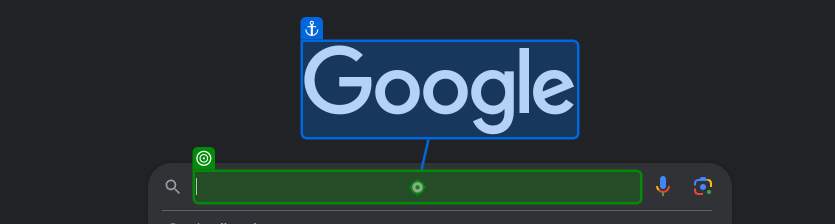
Task: Find the temperature of few cities and print the results into Excel
Workflow: Main

Step 1: type "[CurrentRow.Item("City Name").ToString+"[K(enter)]"]" into the text box in window 'Google' (chrome.exe)

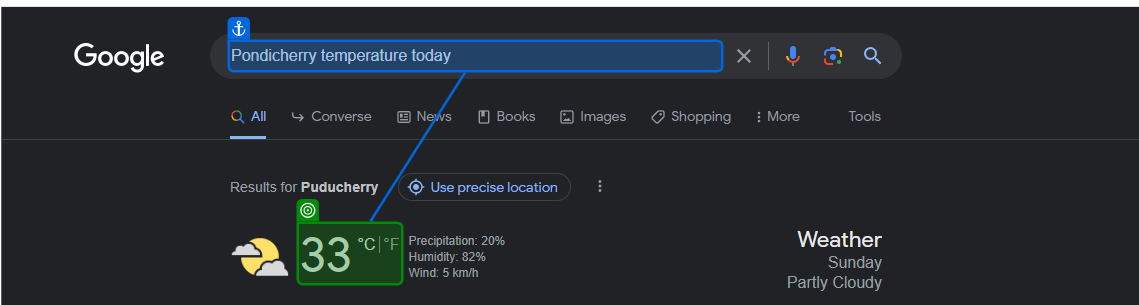
Step 2: get-text from the element in window 'Pondicherry temperature today - Google Search' (chrome.exe)
